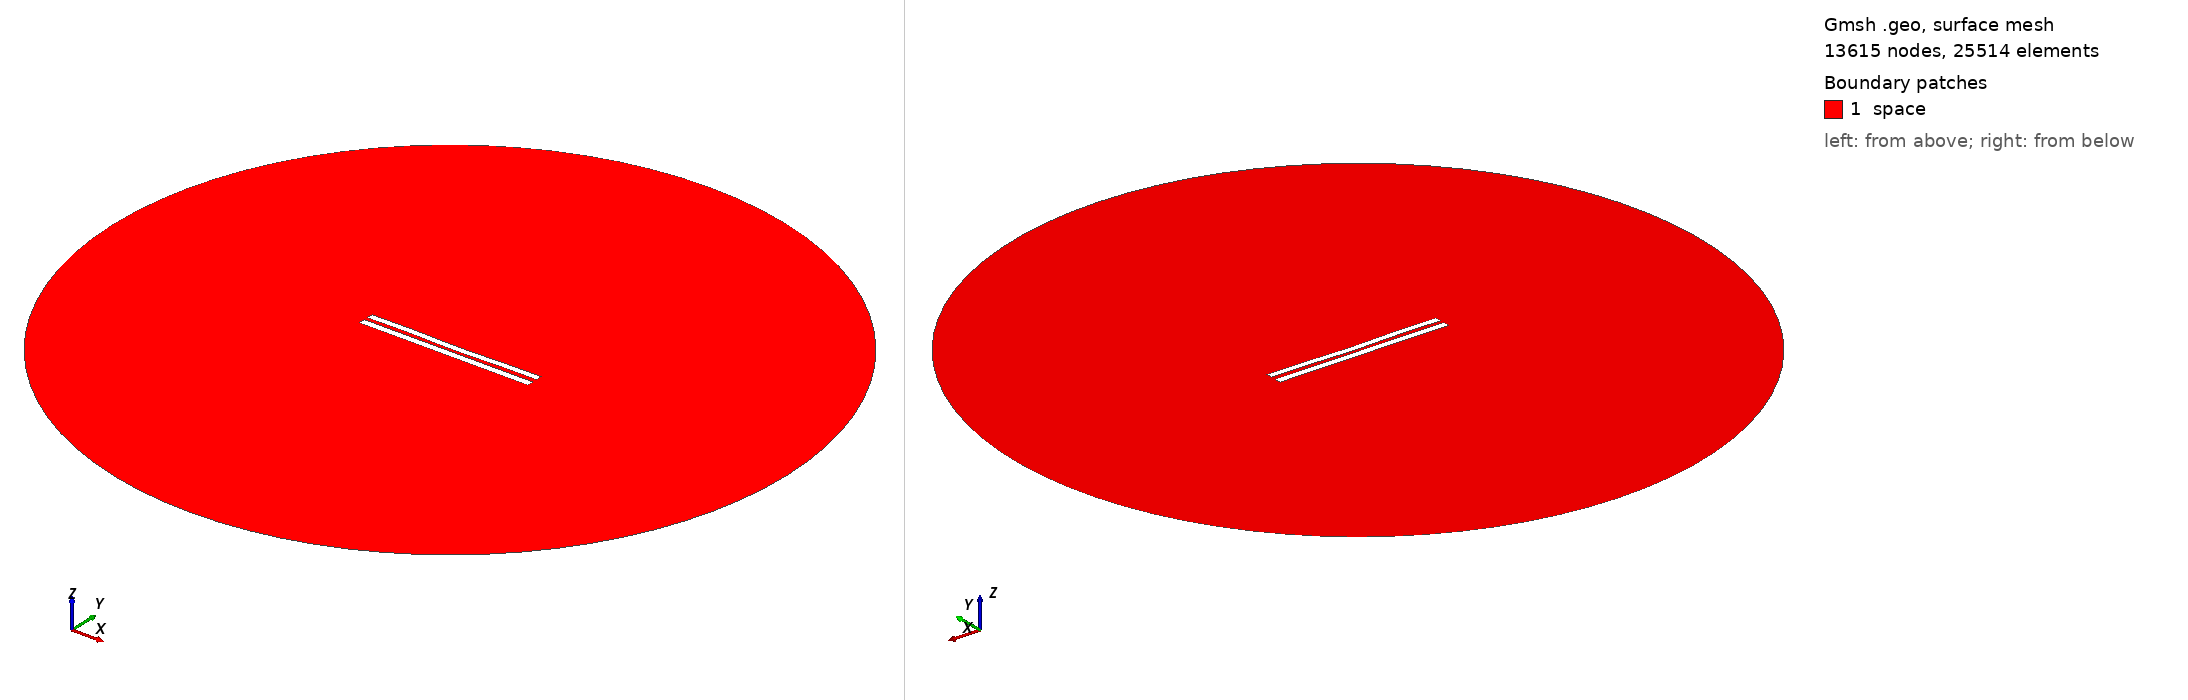

Gmsh geometry script, surface-meshed: 13615 nodes, 25514 surface elements. Boundary patches (legend numbers): 1 space. Left view from above one corner, right view from below the opposite corner. Legend entries are the model's physical surfaces. The drawing asked Gmsh for element sizes between 1% and 20% of the model's largest extent; the script's own settings can give other sizes.

=== 5520.geo (drawn) ===
//---------------------------------------
// Geometry kernel
//---------------------------------------

SetFactory("OpenCASCADE");



//---------------------------------------
// Parameters of the geometry
//---------------------------------------

// Overetch of the upper plate
overetch = 0.125;

// Distance between the plates
distance = 2.25;

// Discretization over the x axis (for the deformation)
nx = 50; 

// Length of the plate
L = 100 - overetch; 

// Number of modes
n = 4; 

// 1st mode coefficient
coeff(1) = 0.15;
beta(1) = 0.596864 * 3.1415926535 / L;

// 2nd mode coefficient
coeff(2) = -0.15;
beta(2) = 1.49418 * 3.1415926535 / L;

// 3rd mode coefficient
coeff(3) = 0.07499999999999998;
beta(3) = 2.50025 * 3.1415926535 / L;

// 4th mode coefficient
coeff(4) = 0.15;
beta(4) = 3.49999 * 3.1415926535 / L;



//---------------------------------------
// Upper plate (deformed rectangle)
//---------------------------------------

// Coordiantes of the upper plate
xmin = -50;
xmax = 50 - overetch;

// Height of the upper plate
yheight = 4 - 2 * overetch;

// Indexes of the points
UpperID[] = {};
LowerID[] = {};
LeftID[] = {};
RightID[] = {};

// Point index
p = 1;

// Horizontal edges
For i In {1:nx}
    x = xmin + (i-1)*(xmax - xmin)/(nx-1);

    y_bottom = distance / 2 + overetch;
    For j In {1:n}
        C = (Cosh(beta(j)*L) + Cos(beta(j)*L)) / (Sinh(beta(j)*L) + Sin(beta(j)*L));
        y_bottom  = y_bottom + coeff(j) * (Cosh(beta(j)*(x+50)) - Cos(beta(j)*(x+50)) - C * (Sinh(beta(j)*(x+50)) - Sin(beta(j)*(x+50))));
    EndFor

    y_top = y_bottom + yheight;

    Point(p) = {x, y_top, 0, 1.0};
    UpperID[i] = p;
    p = p + 1;

    Point(p) = {x, y_bottom, 0, 1.0};
    LowerID[i] = p;
    p = p + 1;
EndFor

// Create point lists
UpperPts[] = {}; LowerPts[] = {};
For i In {1:nx}
  UpperPts[] += {UpperID[i]};
  LowerPts[] += {LowerID[i]};
EndFor

// Build splines
Spline(1) = {UpperPts[]};
Spline(2) = {LowerPts[]};
Line(3) = {LowerPts[nx-1], UpperPts[nx-1]};
Line(4) = {LowerPts[0], UpperPts[0]};

// Build the plane surface
Curve Loop(1) = {2, 3, -1, -4};
Plane Surface(1) = {1};



//---------------------------------------
// Lower plate (rectangle)
//---------------------------------------

// Vertices
Point(1001) = {-50, -1, 0, 1.0};
Point(1002) = { 50, -1, 0, 1.0};
Point(1003) = { 50,  -5, 0, 1.0};
Point(1004) = {-50,  -5, 0, 1.0};

// Edges
Line(5) = {1001, 1002};
Line(6) = {1002, 1003};
Line(7) = {1003, 1004};
Line(8) = {1004, 1001};

// Plane surface
Line Loop(2) = {5, 6, 7, 8};
Plane Surface(2) = {2}; 



//---------------------------------------
// Outer (fictious) boundary
//---------------------------------------

// Points
Point(1005) = {0, 0, 0};       // Center
Point(1006) = {200, 0, 0};     // Start point
Point(1007) = {0, 200, 0};     // 90 degrees
Point(1008) = {-200, 0, 0};    // 180 degrees
Point(1009) = {0, -200, 0};    // 270 degrees

// Circle arcs (each needs start, center, end)
Circle(9) = {1006, 1005, 1007};
Circle(10) = {1007, 1005, 1008};
Circle(11) = {1008, 1005, 1009};
Circle(12) = {1009, 1005, 1006};

// Plane surface for the entire domain
Curve Loop(3) = {9, 10, 11, 12};
Surface(3) = {3};

// Subtract the plates from the whole domain to obtain the actual domain where we want to solve the equations
BooleanDifference{ Surface{3}; Delete; }{ Surface{1}; Surface{2}; Delete; }




//---------------------------------------
// Transfinite Lines/Curves
//---------------------------------------

// Set the number of points on the boundaries
r = 7;

// Plates
Transfinite Curve {1, 2} = 50*r Using Progression 1;
Transfinite Curve {3, 4} = 2*r Using Progression 1;
Transfinite Line {5, 7} = 50*r Using Progression 1;
Transfinite Line {6, 8} = 2*r Using Progression 1;

// Outer boundary
Transfinite Line {9, 10, 11, 12} = 20 Using Progression 1;



//---------------------------------------
// Physical groups
//---------------------------------------                

// Physical curves (boundaries)
Physical Line("force_segment", 10) = {2};
Physical Line("upper_plate", 11) = {1, 3, 4};
Physical Line("lower_plate", 12) = {5, 6, 7, 8};
Physical Line("boundary", 20) = {9, 10, 11, 12};

// Physical Surfaces
Physical Surface("space", 30) = {3};



//---------------------------------------
// 6. Generate the Mesh
//---------------------------------------

// 2D mesh generation
Mesh 2;
